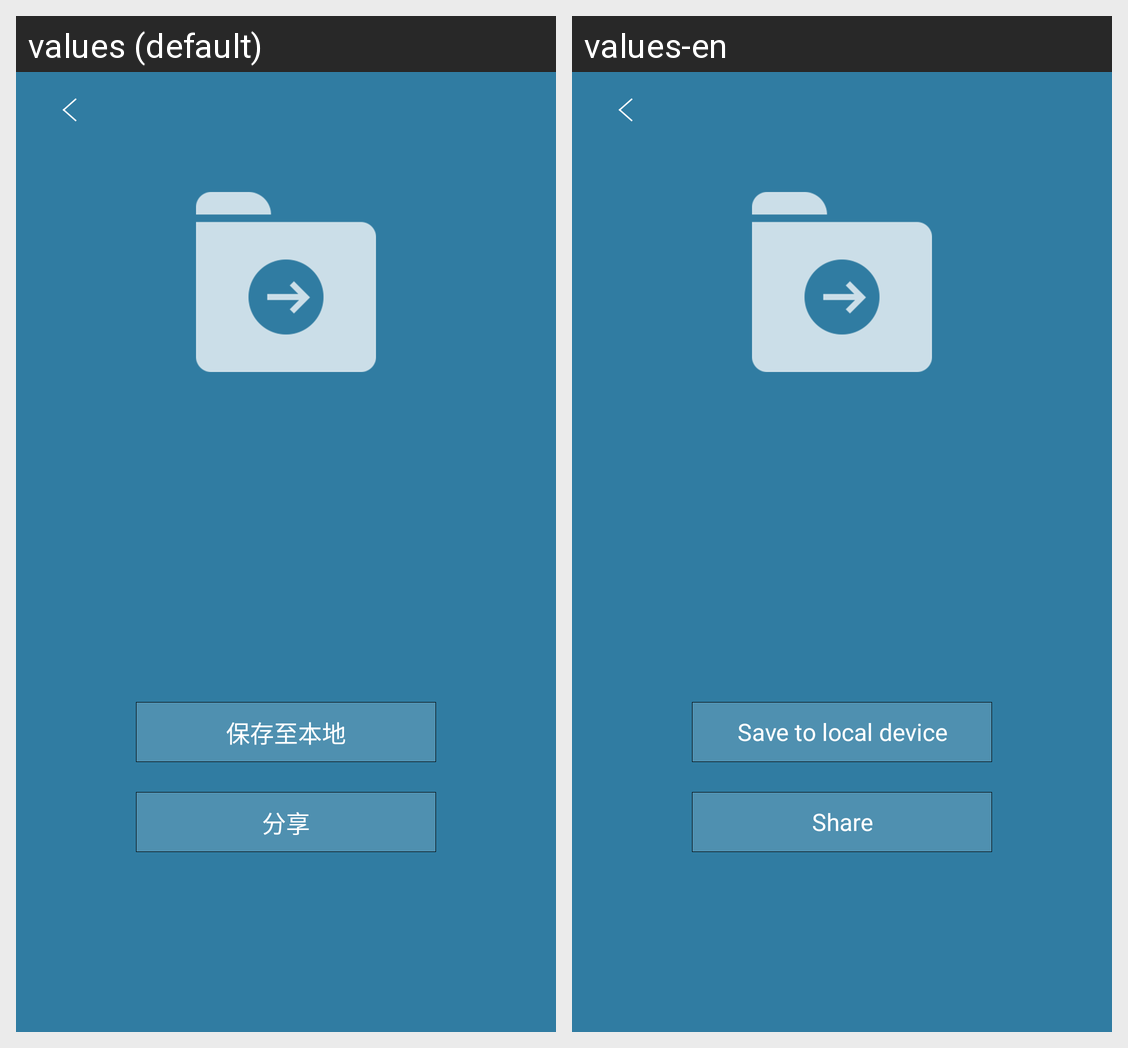

Locale-by-locale string values for the Android screen shown in this grid:
Android screen res/layout/fragment_credential_export.xml rendered under 2 locales, left to right: values (default), values-en. Device: Nexus 5 (rendered at 1080×1920; each locale shown at half size, 540×960, under a caption strip naming it); theme AppTheme.NoActionBar.
Strings drawn on this screen, with the default value and each locale's value (text and hints the layout hard-codes, and strings that could not be matched under every locale, appear in the picture but are not listed):

keepinloacal
  values: 保存至本地
  values-en: Save to local device

share
  values: 分享
  values-en: Share
